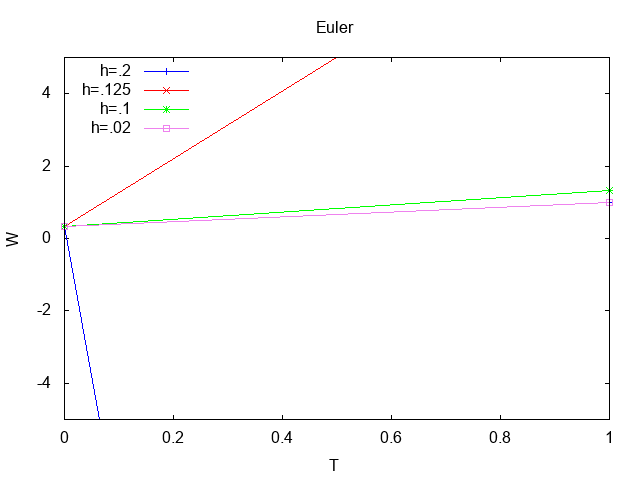

Source data for this figure (header and first rows):
euler
0.2, 0, 0.3333
0.2, 0.2, -1
0.2, 0.4, 3.24
0.2, 0.6, -8.92
0.2, 0.8, 28.44
0.2, 1, -82.44
0.125, 0, 0.3333
0.125, 0.125, -0.5
0.125, 0.25, 0.8203
0.125, 0.375, -1.012
0.125, 0.5, 1.963
0.125, 0.625, -2.194
0.125, 0.75, 4.424
0.125, 0.875, -5.043
0.125, 1, 9.697
0.1, 0, 0.3333
0.1, 0.1, -0.3333
0.1, 0.2, 0.3733
0.1, 0.3, -0.2533
0.1, 0.4, 0.4933
0.1, 0.5, -0.09333
0.1, 0.6, 0.6933
0.1, 0.7, 0.1467
0.1, 0.8, 0.9733
0.1, 0.9, 0.4667
0.1, 1, 1.333
0.02, 0, 0.3333
0.02, 0.02, 0.2
0.02, 0.04, 0.121
0.02, 0.06, 0.07482
0.02, 0.08, 0.04873
0.02, 0.1, 0.035
0.02, 0.12, 0.029
0.02, 0.14, 0.02796
0.02, 0.16, 0.03022
0.02, 0.18, 0.03477
0.02, 0.2, 0.04102
0.02, 0.22, 0.04861
0.02, 0.24, 0.05733
0.02, 0.26, 0.06704
0.02, 0.28, 0.07766
0.02, 0.3, 0.08916
0.02, 0.32, 0.1015
0.02, 0.34, 0.1147
0.02, 0.36, 0.1286
0.02, 0.38, 0.1434
0.02, 0.4, 0.159
0.02, 0.42, 0.1754
0.02, 0.44, 0.1926
0.02, 0.46, 0.2106
0.02, 0.48, 0.2294
0.02, 0.5, 0.249
0.02, 0.52, 0.2694
0.02, 0.54, 0.2906
0.02, 0.56, 0.3126
0.02, 0.58, 0.3354
0.02, 0.6, 0.359
0.02, 0.62, 0.3834
0.02, 0.64, 0.4086
0.02, 0.66, 0.4346
... 17 more rows
